Run: headless pygame with SDL's dummy video driver; simulated clock (each Clock.tick advances the game by its frame time, no real sleeping); random seed 0; keys injected as events and as key.get_pressed() state; no mouse input.
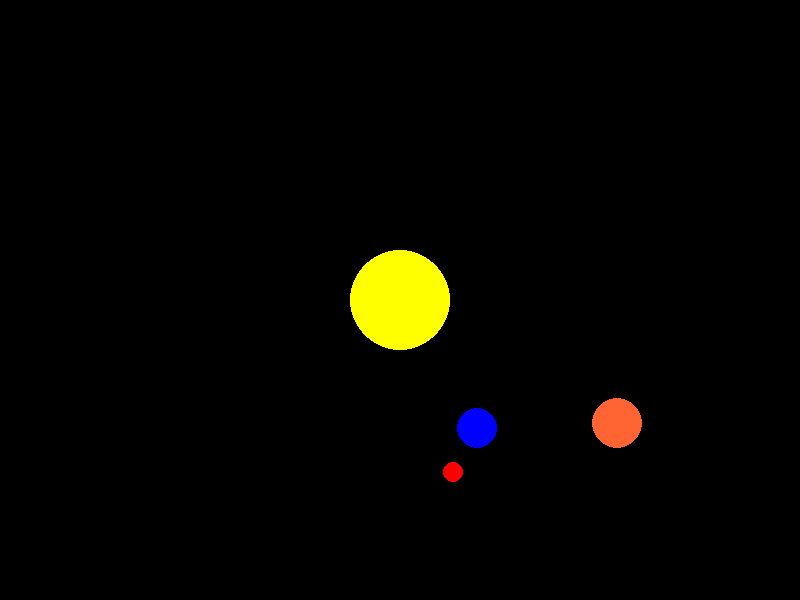
Frame 1 of 4 · flips 1–60 · no input
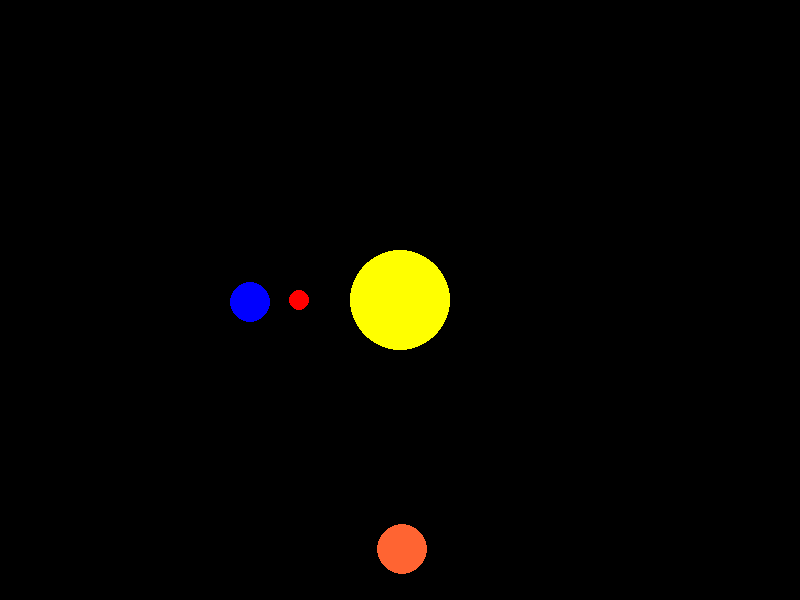
Frame 2 of 4 · flips 61–180 · tapped SPACE, RETURN · held RIGHT (→), D
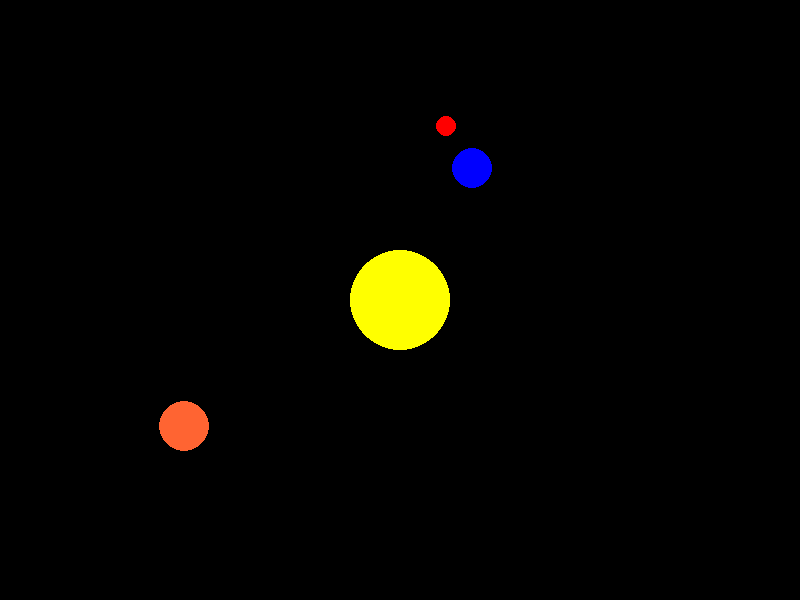
Frame 3 of 4 · flips 181–300 · held DOWN (↓), S
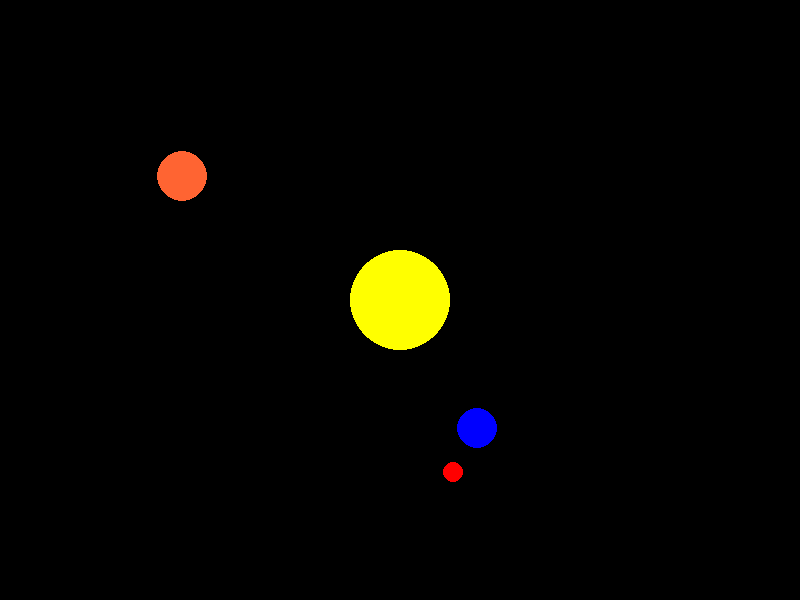
Frame 4 of 4 · flips 301–420 · held LEFT (←), A, UP (↑), W

The pygame program that drew these frames:

import pygame
import sys
import math

# 初始化Pygame
pygame.init()

# 定义颜色
BLACK = (0, 0, 0)
YELLOW = (255, 255, 0)
BLUE = (0, 0, 255)
RED = (255, 0, 0)
MARS_COLOR = (255, 100, 50)  # 新增火星的颜色

# 设置屏幕尺寸
width, height = 800, 600
screen = pygame.display.set_mode((width, height))
pygame.display.set_caption("星系模型")

# 定义太阳、地球、月球和火星的半径和角度
sun_radius = 50
earth_radius = 20
moon_radius = 10
mars_radius = 25  # 新增火星的半径
earth_distance = 150
moon_distance = 50
mars_distance = 250  # 新增火星距离太阳的距离
earth_angle = 0
moon_angle = 0
mars_angle = 0  # 新增火星的初始角度

# 游戏循环
while True:
    for event in pygame.event.get():
        if event.type == pygame.QUIT:
            pygame.quit()
            sys.exit()

    # 清空屏幕
    screen.fill(BLACK)

    # 画太阳
    pygame.draw.circle(screen, YELLOW, (width // 2, height // 2), sun_radius)

    # 计算地球的位置
    earth_x = width // 2 + earth_distance * math.cos(math.radians(earth_angle))
    earth_y = height // 2 + earth_distance * math.sin(math.radians(earth_angle))

    # 画地球
    pygame.draw.circle(screen, BLUE, (int(earth_x), int(earth_y)), earth_radius)

    # 计算月球的位置
    moon_x = earth_x + moon_distance * math.cos(math.radians(moon_angle))
    moon_y = earth_y + moon_distance * math.sin(math.radians(moon_angle))

    # 画月球
    pygame.draw.circle(screen, RED, (int(moon_x), int(moon_y)), moon_radius)

    # 计算火星的位置
    mars_x = width // 2 + mars_distance * math.cos(math.radians(mars_angle))
    mars_y = height // 2 + mars_distance * math.sin(math.radians(mars_angle))

    # 画火星
    pygame.draw.circle(screen, MARS_COLOR, (int(mars_x), int(mars_y)), mars_radius)

    # 更新角度，模拟旋转
    earth_angle += 1
    moon_angle += 2  # 月球绕地球转速更快一些
    mars_angle += 0.5  # 新增火星的旋转速度

    # 更新屏幕
    pygame.display.flip()

    # 控制帧率
    pygame.time.Clock().tick(30)
